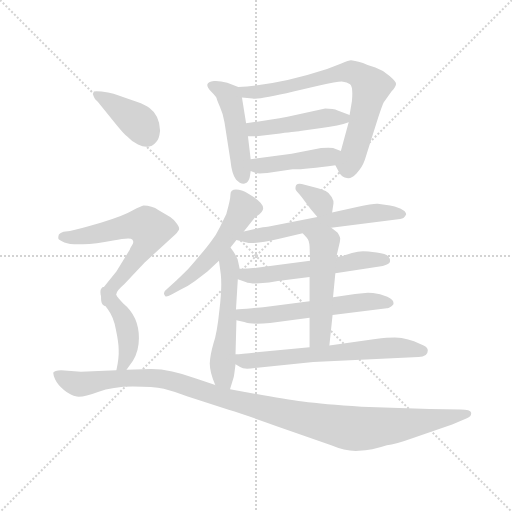
t = 0.00 s
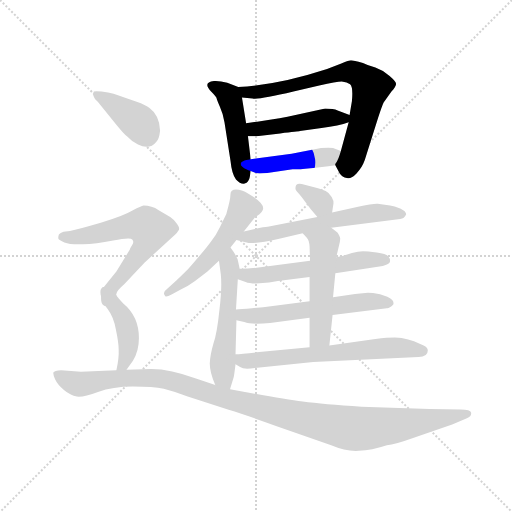
t = 2.29 s
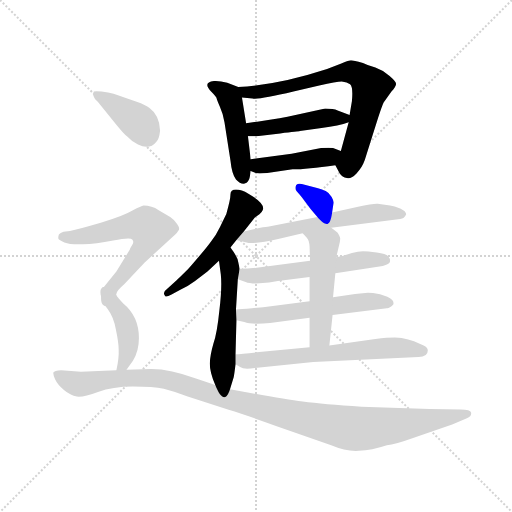
t = 4.58 s
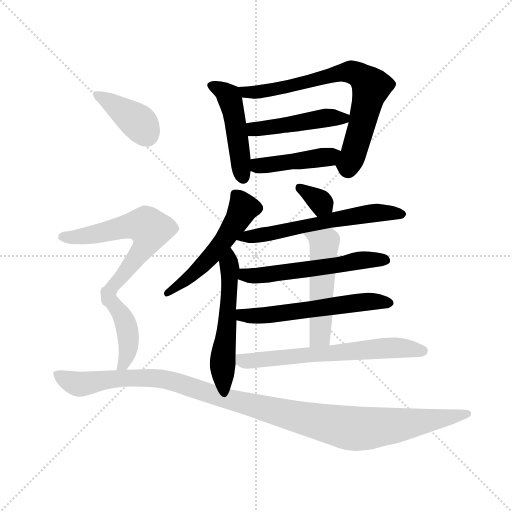
t = 6.87 s
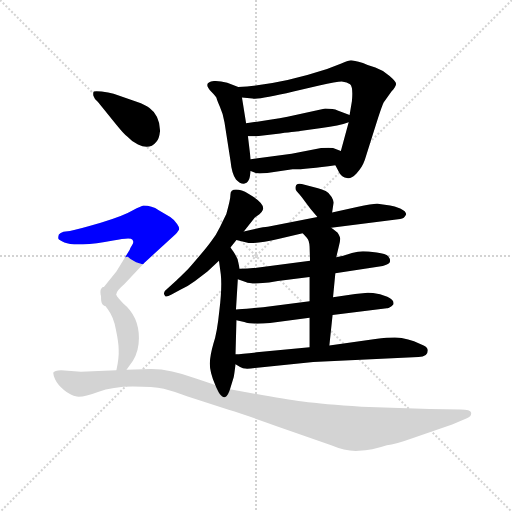
t = 9.17 s
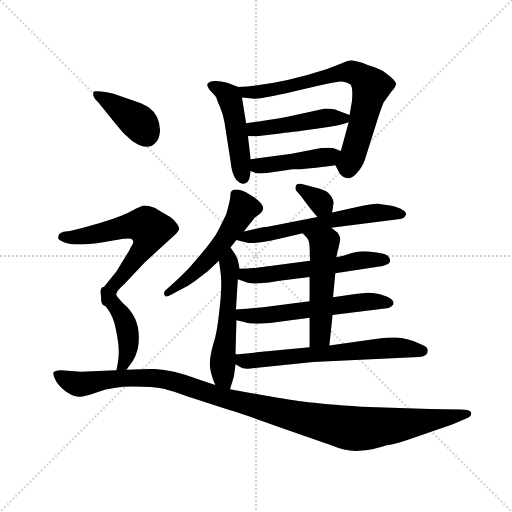
t = 11.46 s

The animated SVG that drew these frames (rendered in a browser with its animation timeline set to each time). Animation: 16 CSS @keyframes rules; one cycle of 11.46 s.

<svg version="1.1" viewBox="0 0 1024 1024" xmlns="http://www.w3.org/2000/svg">
  <g stroke="lightgray" stroke-dasharray="1,1" stroke-width="1" transform="scale(4, 4)">
    <line x1="0" y1="0" x2="256" y2="256"></line>
    <line x1="256" y1="0" x2="0" y2="256"></line>
    <line x1="128" y1="0" x2="128" y2="256"></line>
    <line x1="0" y1="128" x2="256" y2="128"></line>
  </g>
  <g transform="scale(0.92, -0.92) translate(60, -850)">
    <style type="text/css">
      
        @keyframes keyframes0 {
          from {
            stroke: blue;
            stroke-dashoffset: 477;
            stroke-width: 128;
          }
          61% {
            animation-timing-function: step-end;
            stroke: blue;
            stroke-dashoffset: 0;
            stroke-width: 128;
          }
          to {
            stroke: black;
            stroke-width: 1024;
          }
        }
        #make-me-a-hanzi-animation-0 {
          animation: keyframes0 0.63818359375s both;
          animation-delay: 0s;
          animation-timing-function: linear;
        }
      
        @keyframes keyframes1 {
          from {
            stroke: blue;
            stroke-dashoffset: 749;
            stroke-width: 128;
          }
          71% {
            animation-timing-function: step-end;
            stroke: blue;
            stroke-dashoffset: 0;
            stroke-width: 128;
          }
          to {
            stroke: black;
            stroke-width: 1024;
          }
        }
        #make-me-a-hanzi-animation-1 {
          animation: keyframes1 0.8595377604166666s both;
          animation-delay: 0.63818359375s;
          animation-timing-function: linear;
        }
      
        @keyframes keyframes2 {
          from {
            stroke: blue;
            stroke-dashoffset: 468;
            stroke-width: 128;
          }
          60% {
            animation-timing-function: step-end;
            stroke: blue;
            stroke-dashoffset: 0;
            stroke-width: 128;
          }
          to {
            stroke: black;
            stroke-width: 1024;
          }
        }
        #make-me-a-hanzi-animation-2 {
          animation: keyframes2 0.630859375s both;
          animation-delay: 1.4977213541666665s;
          animation-timing-function: linear;
        }
      
        @keyframes keyframes3 {
          from {
            stroke: blue;
            stroke-dashoffset: 445;
            stroke-width: 128;
          }
          59% {
            animation-timing-function: step-end;
            stroke: blue;
            stroke-dashoffset: 0;
            stroke-width: 128;
          }
          to {
            stroke: black;
            stroke-width: 1024;
          }
        }
        #make-me-a-hanzi-animation-3 {
          animation: keyframes3 0.6121419270833334s both;
          animation-delay: 2.1285807291666665s;
          animation-timing-function: linear;
        }
      
        @keyframes keyframes4 {
          from {
            stroke: blue;
            stroke-dashoffset: 541;
            stroke-width: 128;
          }
          64% {
            animation-timing-function: step-end;
            stroke: blue;
            stroke-dashoffset: 0;
            stroke-width: 128;
          }
          to {
            stroke: black;
            stroke-width: 1024;
          }
        }
        #make-me-a-hanzi-animation-4 {
          animation: keyframes4 0.6902669270833334s both;
          animation-delay: 2.74072265625s;
          animation-timing-function: linear;
        }
      
        @keyframes keyframes5 {
          from {
            stroke: blue;
            stroke-dashoffset: 551;
            stroke-width: 128;
          }
          64% {
            animation-timing-function: step-end;
            stroke: blue;
            stroke-dashoffset: 0;
            stroke-width: 128;
          }
          to {
            stroke: black;
            stroke-width: 1024;
          }
        }
        #make-me-a-hanzi-animation-5 {
          animation: keyframes5 0.6984049479166666s both;
          animation-delay: 3.4309895833333335s;
          animation-timing-function: linear;
        }
      
        @keyframes keyframes6 {
          from {
            stroke: blue;
            stroke-dashoffset: 335;
            stroke-width: 128;
          }
          52% {
            animation-timing-function: step-end;
            stroke: blue;
            stroke-dashoffset: 0;
            stroke-width: 128;
          }
          to {
            stroke: black;
            stroke-width: 1024;
          }
        }
        #make-me-a-hanzi-animation-6 {
          animation: keyframes6 0.5226236979166666s both;
          animation-delay: 4.12939453125s;
          animation-timing-function: linear;
        }
      
        @keyframes keyframes7 {
          from {
            stroke: blue;
            stroke-dashoffset: 616;
            stroke-width: 128;
          }
          67% {
            animation-timing-function: step-end;
            stroke: blue;
            stroke-dashoffset: 0;
            stroke-width: 128;
          }
          to {
            stroke: black;
            stroke-width: 1024;
          }
        }
        #make-me-a-hanzi-animation-7 {
          animation: keyframes7 0.7513020833333334s both;
          animation-delay: 4.652018229166667s;
          animation-timing-function: linear;
        }
      
        @keyframes keyframes8 {
          from {
            stroke: blue;
            stroke-dashoffset: 574;
            stroke-width: 128;
          }
          65% {
            animation-timing-function: step-end;
            stroke: blue;
            stroke-dashoffset: 0;
            stroke-width: 128;
          }
          to {
            stroke: black;
            stroke-width: 1024;
          }
        }
        #make-me-a-hanzi-animation-8 {
          animation: keyframes8 0.7171223958333334s both;
          animation-delay: 5.4033203125s;
          animation-timing-function: linear;
        }
      
        @keyframes keyframes9 {
          from {
            stroke: blue;
            stroke-dashoffset: 588;
            stroke-width: 128;
          }
          66% {
            animation-timing-function: step-end;
            stroke: blue;
            stroke-dashoffset: 0;
            stroke-width: 128;
          }
          to {
            stroke: black;
            stroke-width: 1024;
          }
        }
        #make-me-a-hanzi-animation-9 {
          animation: keyframes9 0.728515625s both;
          animation-delay: 6.120442708333333s;
          animation-timing-function: linear;
        }
      
        @keyframes keyframes10 {
          from {
            stroke: blue;
            stroke-dashoffset: 525;
            stroke-width: 128;
          }
          63% {
            animation-timing-function: step-end;
            stroke: blue;
            stroke-dashoffset: 0;
            stroke-width: 128;
          }
          to {
            stroke: black;
            stroke-width: 1024;
          }
        }
        #make-me-a-hanzi-animation-10 {
          animation: keyframes10 0.67724609375s both;
          animation-delay: 6.848958333333333s;
          animation-timing-function: linear;
        }
      
        @keyframes keyframes11 {
          from {
            stroke: blue;
            stroke-dashoffset: 662;
            stroke-width: 128;
          }
          68% {
            animation-timing-function: step-end;
            stroke: blue;
            stroke-dashoffset: 0;
            stroke-width: 128;
          }
          to {
            stroke: black;
            stroke-width: 1024;
          }
        }
        #make-me-a-hanzi-animation-11 {
          animation: keyframes11 0.7887369791666666s both;
          animation-delay: 7.526204427083333s;
          animation-timing-function: linear;
        }
      
        @keyframes keyframes12 {
          from {
            stroke: blue;
            stroke-dashoffset: 401;
            stroke-width: 128;
          }
          57% {
            animation-timing-function: step-end;
            stroke: blue;
            stroke-dashoffset: 0;
            stroke-width: 128;
          }
          to {
            stroke: black;
            stroke-width: 1024;
          }
        }
        #make-me-a-hanzi-animation-12 {
          animation: keyframes12 0.5763346354166666s both;
          animation-delay: 8.31494140625s;
          animation-timing-function: linear;
        }
      
        @keyframes keyframes13 {
          from {
            stroke: blue;
            stroke-dashoffset: 627;
            stroke-width: 128;
          }
          67% {
            animation-timing-function: step-end;
            stroke: blue;
            stroke-dashoffset: 0;
            stroke-width: 128;
          }
          to {
            stroke: black;
            stroke-width: 1024;
          }
        }
        #make-me-a-hanzi-animation-13 {
          animation: keyframes13 0.76025390625s both;
          animation-delay: 8.891276041666666s;
          animation-timing-function: linear;
        }
      
        @keyframes keyframes14 {
          from {
            stroke: blue;
            stroke-dashoffset: 432;
            stroke-width: 128;
          }
          58% {
            animation-timing-function: step-end;
            stroke: blue;
            stroke-dashoffset: 0;
            stroke-width: 128;
          }
          to {
            stroke: black;
            stroke-width: 1024;
          }
        }
        #make-me-a-hanzi-animation-14 {
          animation: keyframes14 0.6015625s both;
          animation-delay: 9.651529947916666s;
          animation-timing-function: linear;
        }
      
        @keyframes keyframes15 {
          from {
            stroke: blue;
            stroke-dashoffset: 1170;
            stroke-width: 128;
          }
          79% {
            animation-timing-function: step-end;
            stroke: blue;
            stroke-dashoffset: 0;
            stroke-width: 128;
          }
          to {
            stroke: black;
            stroke-width: 1024;
          }
        }
        #make-me-a-hanzi-animation-15 {
          animation: keyframes15 1.2021484375s both;
          animation-delay: 10.253092447916666s;
          animation-timing-function: linear;
        }
      
    </style>
    
      <path d="M 458 661 L 434 670 Q 417 675 405 674 Q 379 671 400 650 Q 411 639 411 636 Q 412 632 418 618 Q 425 603 428 584 L 441 501 Q 444 471 453 460 Q 463 449 472 451 Q 481 453 483 465 L 485 478 L 485 504 L 479 554 L 475 582 L 466 638 C 463 659 463 659 458 661 Z" fill="lightgray"></path>
    
      <path d="M 669 491 L 678 474 Q 684 464 694 463 Q 704 461 715 473 Q 727 485 733 502 L 762 594 Q 771 621 774 627 L 791 651 Q 800 661 801 667 Q 802 672 787 685 Q 773 697 756 703 Q 739 708 729 713 Q 708 719 703 719 Q 699 719 682 712 L 651 700 Q 544 665 458 661 C 428 659 436 641 466 638 L 489 636 Q 503 633 578 651 L 634 664 Q 672 673 683 673 Q 695 672 701 667 Q 708 661 705 630 L 700 600 L 698 584 L 681 522 C 673 493 667 495 669 491 Z" fill="lightgray"></path>
    
      <path d="M 700 600 L 674 610 Q 665 614 647 614 L 565 596 Q 548 592 530 590 L 475 582 C 445 578 449 554 479 554 L 498 554 L 549 560 Q 589 564 592 565 L 639 572 Q 677 576 698 584 C 721 592 721 592 700 600 Z" fill="lightgray"></path>
    
      <path d="M 485 478 L 496 474 Q 501 472 521 474 L 576 482 Q 607 482 669 491 C 699 495 709 512 681 522 L 664 528 Q 657 530 638 528 L 574 516 L 485 504 C 455 500 457 488 485 478 Z" fill="lightgray"></path>
    
      <path d="M 470 347 L 494 377 L 504 384 Q 510 390 511 393 Q 518 407 480 429 Q 465 438 453 438 Q 441 438 441 427 Q 441 416 432 385 L 418 356 Q 409 337 398 324 Q 388 310 349 265 Q 327 243 324 241 L 303 222 Q 293 215 298 208 Q 299 202 313 210 L 332 220 Q 348 227 364 239 L 391 260 L 416 283 L 441 312 L 454 328 L 470 347 Z" fill="lightgray"></path>
    
      <path d="M 440 4 L 448 30 Q 449 33 452 58 L 452 80 L 454 154 L 453 177 L 457 243 L 461 266 L 458 280 Q 457 291 441 312 C 423 336 412 313 416 283 L 420 254 Q 423 225 417 176 Q 412 126 404 103 Q 397 79 396 60 Q 396 41 408 13 C 419 -15 431 -25 440 4 Z" fill="lightgray"></path>
    
      <path d="M 662 388 L 665 408 Q 666 413 661 422 Q 656 431 648 435 Q 641 438 623 443 L 596 450 Q 588 452 584 448 Q 580 440 585 434 Q 591 428 603 412 Q 615 395 630 378 C 650 355 658 358 662 388 Z" fill="lightgray"></path>
    
      <path d="M 660 355 L 810 374 Q 819 374 823 384 Q 823 391 810 397 Q 797 402 788 403 L 761 407 Q 754 408 716 400 L 662 388 L 630 378 L 522 357 Q 519 358 470 347 C 441 340 425 335 454 328 L 476 323 Q 489 318 547 331 L 598 343 L 660 355 Z" fill="lightgray"></path>
    
      <path d="M 669 256 L 772 272 Q 774 272 781 275 Q 788 277 788 283 Q 788 288 784 293 Q 780 298 759 301 Q 739 304 729 304 Q 719 304 705 300 Q 692 295 671 291 L 614 283 L 498 268 Q 478 266 461 266 C 431 265 429 253 457 243 L 474 237 Q 483 233 504 234 Q 526 235 544 239 L 613 248 L 669 256 Z" fill="lightgray"></path>
    
      <path d="M 663 165 L 781 180 Q 786 179 795 188 Q 798 198 782 205 Q 766 212 751 213 Q 737 214 734 213 L 712 211 L 664 204 L 613 195 L 512 182 L 488 180 Q 463 178 453 177 C 423 174 425 161 454 154 L 471 150 Q 487 144 527 148 L 613 159 L 663 165 Z" fill="lightgray"></path>
    
      <path d="M 656 99 L 663 165 L 664 204 L 669 256 L 671 291 L 676 312 Q 681 329 679 334 Q 678 338 674 344 Q 665 352 660 355 C 636 373 578 365 598 343 L 607 333 Q 612 328 613 314 L 614 283 L 613 248 L 613 195 L 613 159 L 613 95 C 613 65 653 69 656 99 Z" fill="lightgray"></path>
    
      <path d="M 452 58 L 462 52 Q 470 46 494 50 L 621 63 L 850 74 Q 870 74 870 88 Q 870 95 861 99 L 840 108 Q 828 112 813 115 Q 799 118 756 113 L 656 99 L 613 95 L 498 84 Q 464 80 452 80 C 422 79 426 74 452 58 Z" fill="lightgray"></path>
    
      <path d="M 153 628 L 193 579 Q 210 558 216 554 Q 226 543 240 536 Q 265 523 280 542 Q 286 548 288 566 Q 287 599 265 615 Q 257 622 237 629 L 187 646 Q 176 649 161 651 Q 147 652 144 651 Q 142 649 143 642 Q 145 635 153 628 Z" fill="lightgray"></path>
    
      <path d="M 193 208 Q 190 215 210 232 L 254 279 L 321 340 Q 325 344 328 349 Q 332 353 325 363 Q 319 372 310 378 L 285 393 Q 270 403 252 403 Q 247 402 229 393 Q 207 380 159 366 Q 111 352 92 348 L 78 346 Q 71 344 68 340 Q 66 334 67 331 Q 68 328 80 323 Q 92 318 120 319 Q 148 319 186 327 Q 224 335 228 329 Q 232 323 227 317 Q 223 311 222 307 L 193 260 L 168 229 Q 158 216 160 205 C 157 175 183 180 193 208 Z" fill="lightgray"></path>
    
      <path d="M 215 46 L 229 66 Q 242 86 242 115 Q 242 162 208 190 Q 195 204 193 208 C 176 233 152 234 160 205 Q 162 194 174 178 Q 187 161 192 133 Q 198 105 198 89 Q 199 72 193 45 C 187 16 198 21 215 46 Z" fill="lightgray"></path>
    
      <path d="M 941 -40 L 874 -39 L 726 -34 Q 643 -29 598 -23 Q 553 -17 440 4 L 408 13 L 366 27 Q 311 48 269 48 L 215 46 L 193 45 L 116 42 L 73 45 Q 58 44 56 40 Q 55 36 60 25 Q 65 14 79 2 Q 93 -10 107 -12 Q 121 -14 153 -2 Q 185 10 229 10 Q 273 10 296 5 Q 320 -1 348 -12 L 437 -41 Q 480 -54 554 -81 L 660 -118 Q 693 -132 720 -130 Q 748 -129 781 -118 Q 799 -116 838 -102 L 923 -73 L 955 -59 Q 966 -55 964 -47 Q 963 -40 941 -40 Z" fill="lightgray"></path>
    
    
      <clipPath id="make-me-a-hanzi-clip-0">
        <path d="M 458 661 L 434 670 Q 417 675 405 674 Q 379 671 400 650 Q 411 639 411 636 Q 412 632 418 618 Q 425 603 428 584 L 441 501 Q 444 471 453 460 Q 463 449 472 451 Q 481 453 483 465 L 485 478 L 485 504 L 479 554 L 475 582 L 466 638 C 463 659 463 659 458 661 Z"></path>
      </clipPath>
      <path clip-path="url(#make-me-a-hanzi-clip-0)" d="M 402 662 L 432 647 L 440 634 L 469 464" fill="none" id="make-me-a-hanzi-animation-0" stroke-dasharray="349 698" stroke-linecap="round"></path>
    
      <clipPath id="make-me-a-hanzi-clip-1">
        <path d="M 669 491 L 678 474 Q 684 464 694 463 Q 704 461 715 473 Q 727 485 733 502 L 762 594 Q 771 621 774 627 L 791 651 Q 800 661 801 667 Q 802 672 787 685 Q 773 697 756 703 Q 739 708 729 713 Q 708 719 703 719 Q 699 719 682 712 L 651 700 Q 544 665 458 661 C 428 659 436 641 466 638 L 489 636 Q 503 633 578 651 L 634 664 Q 672 673 683 673 Q 695 672 701 667 Q 708 661 705 630 L 700 600 L 698 584 L 681 522 C 673 493 667 495 669 491 Z"></path>
      </clipPath>
      <path clip-path="url(#make-me-a-hanzi-clip-1)" d="M 465 657 L 475 649 L 542 655 L 684 693 L 704 694 L 724 685 L 746 656 L 709 517 L 698 493 L 681 492" fill="none" id="make-me-a-hanzi-animation-1" stroke-dasharray="621 1242" stroke-linecap="round"></path>
    
      <clipPath id="make-me-a-hanzi-clip-2">
        <path d="M 700 600 L 674 610 Q 665 614 647 614 L 565 596 Q 548 592 530 590 L 475 582 C 445 578 449 554 479 554 L 498 554 L 549 560 Q 589 564 592 565 L 639 572 Q 677 576 698 584 C 721 592 721 592 700 600 Z"></path>
      </clipPath>
      <path clip-path="url(#make-me-a-hanzi-clip-2)" d="M 483 576 L 492 569 L 503 570 L 691 597" fill="none" id="make-me-a-hanzi-animation-2" stroke-dasharray="340 680" stroke-linecap="round"></path>
    
      <clipPath id="make-me-a-hanzi-clip-3">
        <path d="M 485 478 L 496 474 Q 501 472 521 474 L 576 482 Q 607 482 669 491 C 699 495 709 512 681 522 L 664 528 Q 657 530 638 528 L 574 516 L 485 504 C 455 500 457 488 485 478 Z"></path>
      </clipPath>
      <path clip-path="url(#make-me-a-hanzi-clip-3)" d="M 493 498 L 501 490 L 524 492 L 654 508 L 675 518" fill="none" id="make-me-a-hanzi-animation-3" stroke-dasharray="317 634" stroke-linecap="round"></path>
    
      <clipPath id="make-me-a-hanzi-clip-4">
        <path d="M 470 347 L 494 377 L 504 384 Q 510 390 511 393 Q 518 407 480 429 Q 465 438 453 438 Q 441 438 441 427 Q 441 416 432 385 L 418 356 Q 409 337 398 324 Q 388 310 349 265 Q 327 243 324 241 L 303 222 Q 293 215 298 208 Q 299 202 313 210 L 332 220 Q 348 227 364 239 L 391 260 L 416 283 L 441 312 L 454 328 L 470 347 Z"></path>
      </clipPath>
      <path clip-path="url(#make-me-a-hanzi-clip-4)" d="M 451 428 L 469 398 L 422 320 L 360 254 L 305 213" fill="none" id="make-me-a-hanzi-animation-4" stroke-dasharray="413 826" stroke-linecap="round"></path>
    
      <clipPath id="make-me-a-hanzi-clip-5">
        <path d="M 440 4 L 448 30 Q 449 33 452 58 L 452 80 L 454 154 L 453 177 L 457 243 L 461 266 L 458 280 Q 457 291 441 312 C 423 336 412 313 416 283 L 420 254 Q 423 225 417 176 Q 412 126 404 103 Q 397 79 396 60 Q 396 41 408 13 C 419 -15 431 -25 440 4 Z"></path>
      </clipPath>
      <path clip-path="url(#make-me-a-hanzi-clip-5)" d="M 442 303 L 424 64 L 428 24 L 437 12" fill="none" id="make-me-a-hanzi-animation-5" stroke-dasharray="423 846" stroke-linecap="round"></path>
    
      <clipPath id="make-me-a-hanzi-clip-6">
        <path d="M 662 388 L 665 408 Q 666 413 661 422 Q 656 431 648 435 Q 641 438 623 443 L 596 450 Q 588 452 584 448 Q 580 440 585 434 Q 591 428 603 412 Q 615 395 630 378 C 650 355 658 358 662 388 Z"></path>
      </clipPath>
      <path clip-path="url(#make-me-a-hanzi-clip-6)" d="M 591 441 L 654 394" fill="none" id="make-me-a-hanzi-animation-6" stroke-dasharray="207 414" stroke-linecap="round"></path>
    
      <clipPath id="make-me-a-hanzi-clip-7">
        <path d="M 660 355 L 810 374 Q 819 374 823 384 Q 823 391 810 397 Q 797 402 788 403 L 761 407 Q 754 408 716 400 L 662 388 L 630 378 L 522 357 Q 519 358 470 347 C 441 340 425 335 454 328 L 476 323 Q 489 318 547 331 L 598 343 L 660 355 Z"></path>
      </clipPath>
      <path clip-path="url(#make-me-a-hanzi-clip-7)" d="M 460 331 L 730 385 L 815 384" fill="none" id="make-me-a-hanzi-animation-7" stroke-dasharray="488 976" stroke-linecap="round"></path>
    
      <clipPath id="make-me-a-hanzi-clip-8">
        <path d="M 669 256 L 772 272 Q 774 272 781 275 Q 788 277 788 283 Q 788 288 784 293 Q 780 298 759 301 Q 739 304 729 304 Q 719 304 705 300 Q 692 295 671 291 L 614 283 L 498 268 Q 478 266 461 266 C 431 265 429 253 457 243 L 474 237 Q 483 233 504 234 Q 526 235 544 239 L 613 248 L 669 256 Z"></path>
      </clipPath>
      <path clip-path="url(#make-me-a-hanzi-clip-8)" d="M 463 248 L 618 265 L 725 285 L 778 285" fill="none" id="make-me-a-hanzi-animation-8" stroke-dasharray="446 892" stroke-linecap="round"></path>
    
      <clipPath id="make-me-a-hanzi-clip-9">
        <path d="M 663 165 L 781 180 Q 786 179 795 188 Q 798 198 782 205 Q 766 212 751 213 Q 737 214 734 213 L 712 211 L 664 204 L 613 195 L 512 182 L 488 180 Q 463 178 453 177 C 423 174 425 161 454 154 L 471 150 Q 487 144 527 148 L 613 159 L 663 165 Z"></path>
      </clipPath>
      <path clip-path="url(#make-me-a-hanzi-clip-9)" d="M 458 171 L 468 165 L 501 163 L 745 195 L 786 191" fill="none" id="make-me-a-hanzi-animation-9" stroke-dasharray="460 920" stroke-linecap="round"></path>
    
      <clipPath id="make-me-a-hanzi-clip-10">
        <path d="M 656 99 L 663 165 L 664 204 L 669 256 L 671 291 L 676 312 Q 681 329 679 334 Q 678 338 674 344 Q 665 352 660 355 C 636 373 578 365 598 343 L 607 333 Q 612 328 613 314 L 614 283 L 613 248 L 613 195 L 613 159 L 613 95 C 613 65 653 69 656 99 Z"></path>
      </clipPath>
      <path clip-path="url(#make-me-a-hanzi-clip-10)" d="M 606 341 L 645 320 L 636 120 L 620 101" fill="none" id="make-me-a-hanzi-animation-10" stroke-dasharray="397 794" stroke-linecap="round"></path>
    
      <clipPath id="make-me-a-hanzi-clip-11">
        <path d="M 452 58 L 462 52 Q 470 46 494 50 L 621 63 L 850 74 Q 870 74 870 88 Q 870 95 861 99 L 840 108 Q 828 112 813 115 Q 799 118 756 113 L 656 99 L 613 95 L 498 84 Q 464 80 452 80 C 422 79 426 74 452 58 Z"></path>
      </clipPath>
      <path clip-path="url(#make-me-a-hanzi-clip-11)" d="M 457 75 L 467 66 L 485 65 L 785 94 L 858 87" fill="none" id="make-me-a-hanzi-animation-11" stroke-dasharray="534 1068" stroke-linecap="round"></path>
    
      <clipPath id="make-me-a-hanzi-clip-12">
        <path d="M 153 628 L 193 579 Q 210 558 216 554 Q 226 543 240 536 Q 265 523 280 542 Q 286 548 288 566 Q 287 599 265 615 Q 257 622 237 629 L 187 646 Q 176 649 161 651 Q 147 652 144 651 Q 142 649 143 642 Q 145 635 153 628 Z"></path>
      </clipPath>
      <path clip-path="url(#make-me-a-hanzi-clip-12)" d="M 147 646 L 232 592 L 246 580 L 258 557" fill="none" id="make-me-a-hanzi-animation-12" stroke-dasharray="273 546" stroke-linecap="round"></path>
    
      <clipPath id="make-me-a-hanzi-clip-13">
        <path d="M 193 208 Q 190 215 210 232 L 254 279 L 321 340 Q 325 344 328 349 Q 332 353 325 363 Q 319 372 310 378 L 285 393 Q 270 403 252 403 Q 247 402 229 393 Q 207 380 159 366 Q 111 352 92 348 L 78 346 Q 71 344 68 340 Q 66 334 67 331 Q 68 328 80 323 Q 92 318 120 319 Q 148 319 186 327 Q 224 335 228 329 Q 232 323 227 317 Q 223 311 222 307 L 193 260 L 168 229 Q 158 216 160 205 C 157 175 183 180 193 208 Z"></path>
      </clipPath>
      <path clip-path="url(#make-me-a-hanzi-clip-13)" d="M 78 334 L 148 341 L 225 360 L 253 361 L 267 352 L 245 301 L 193 235 L 165 210" fill="none" id="make-me-a-hanzi-animation-13" stroke-dasharray="499 998" stroke-linecap="round"></path>
    
      <clipPath id="make-me-a-hanzi-clip-14">
        <path d="M 215 46 L 229 66 Q 242 86 242 115 Q 242 162 208 190 Q 195 204 193 208 C 176 233 152 234 160 205 Q 162 194 174 178 Q 187 161 192 133 Q 198 105 198 89 Q 199 72 193 45 C 187 16 198 21 215 46 Z"></path>
      </clipPath>
      <path clip-path="url(#make-me-a-hanzi-clip-14)" d="M 166 200 L 185 191 L 211 153 L 217 133 L 216 80 L 209 58 L 198 53" fill="none" id="make-me-a-hanzi-animation-14" stroke-dasharray="304 608" stroke-linecap="round"></path>
    
      <clipPath id="make-me-a-hanzi-clip-15">
        <path d="M 941 -40 L 874 -39 L 726 -34 Q 643 -29 598 -23 Q 553 -17 440 4 L 408 13 L 366 27 Q 311 48 269 48 L 215 46 L 193 45 L 116 42 L 73 45 Q 58 44 56 40 Q 55 36 60 25 Q 65 14 79 2 Q 93 -10 107 -12 Q 121 -14 153 -2 Q 185 10 229 10 Q 273 10 296 5 Q 320 -1 348 -12 L 437 -41 Q 480 -54 554 -81 L 660 -118 Q 693 -132 720 -130 Q 748 -129 781 -118 Q 799 -116 838 -102 L 923 -73 L 955 -59 Q 966 -55 964 -47 Q 963 -40 941 -40 Z"></path>
      </clipPath>
      <path clip-path="url(#make-me-a-hanzi-clip-15)" d="M 63 34 L 112 15 L 210 28 L 298 26 L 436 -18 L 705 -81 L 801 -75 L 956 -50" fill="none" id="make-me-a-hanzi-animation-15" stroke-dasharray="1042 2084" stroke-linecap="round"></path>
    
  </g>
</svg>
